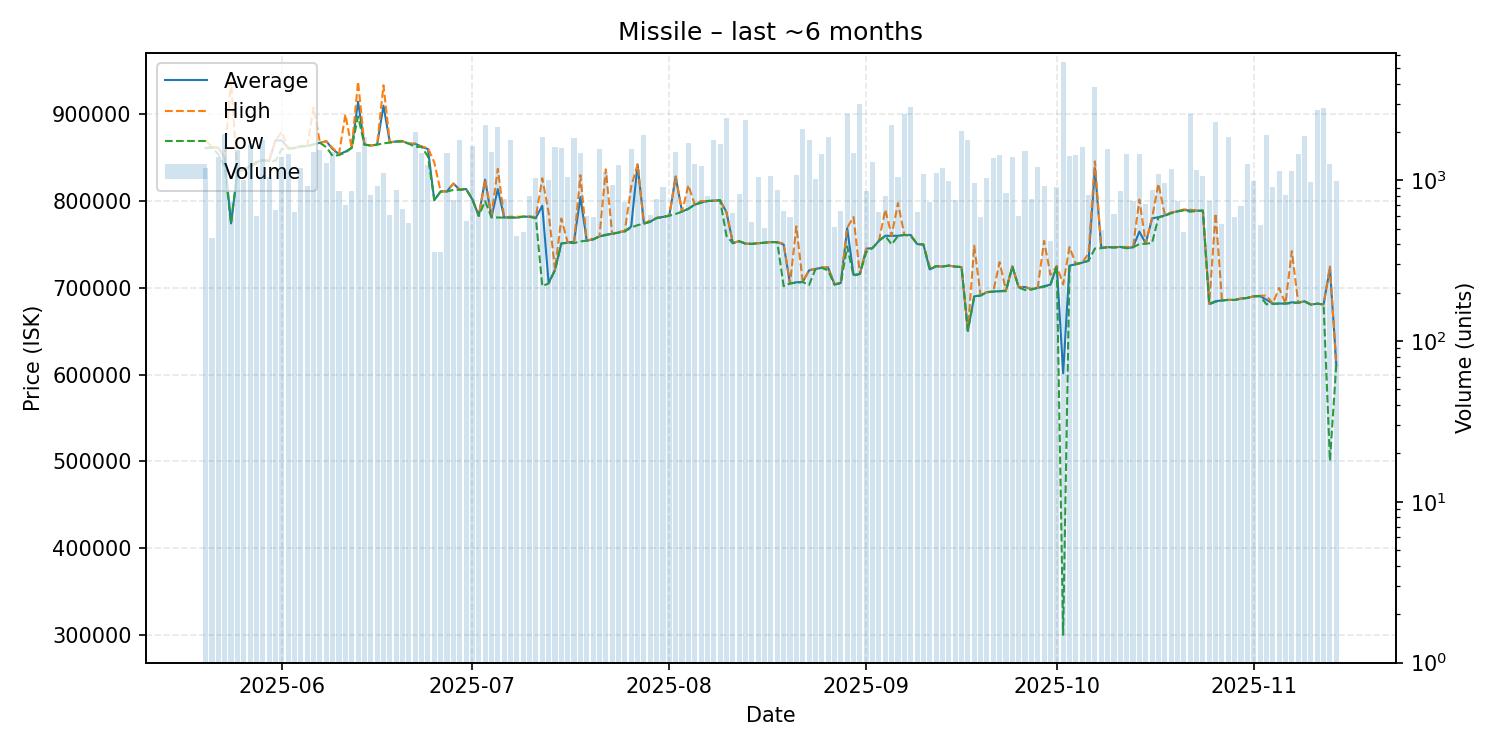

Values plotted in this chart, from the file beside it:
date, average, highest, lowest, order_count, volume
2025-05-20, 861400, 870300, 860800, 127, 1192
2025-05-21, 862000, 862000, 862000, 118, 438
2025-05-22, 861600, 861700, 854000, 112, 1392
2025-05-23, 850100, 850300, 840000, 155, 1948
2025-05-24, 774300, 938800, 774100, 146, 730
2025-05-25, 833500, 833500, 833500, 147, 1535
2025-05-26, 836300, 836300, 836300, 135, 1004
2025-05-27, 840300, 841200, 839000, 140, 1647
2025-05-28, 845200, 845300, 843900, 153, 597
2025-05-29, 847000, 847100, 847000, 171, 1771
2025-05-30, 846300, 847100, 846300, 139, 1041
2025-05-31, 870000, 870100, 846400, 177, 654
2025-06-01, 870000, 879800, 860000, 195, 1404
2025-06-02, 860900, 861100, 860600, 154, 1452
2025-06-03, 861300, 861400, 861000, 161, 633
2025-06-04, 863300, 864000, 863100, 135, 1188
2025-06-05, 863500, 863700, 863300, 134, 918
2025-06-06, 865500, 908000, 865100, 164, 1496
2025-06-07, 867300, 867300, 867300, 171, 1546
2025-06-08, 869000, 869100, 862200, 187, 1288
2025-06-09, 860000, 861200, 852100, 145, 1495
2025-06-10, 854000, 854400, 853100, 129, 853
2025-06-11, 857000, 899900, 856000, 115, 700
2025-06-12, 861400, 861400, 861400, 121, 854
2025-06-13, 914700, 937800, 897800, 136, 1495
2025-06-14, 865300, 865300, 865100, 151, 1862
2025-06-15, 864100, 864100, 864100, 119, 807
2025-06-16, 865100, 865100, 865100, 143, 923
2025-06-17, 910000, 933500, 866600, 132, 1108
2025-06-18, 867800, 868000, 867500, 118, 608
2025-06-19, 868700, 868700, 868700, 123, 875
2025-06-20, 869000, 869000, 869000, 124, 662
2025-06-21, 866200, 866200, 866200, 144, 544
2025-06-22, 866100, 866300, 862400, 142, 1999
2025-06-23, 862800, 862900, 862800, 135, 1480
2025-06-24, 860000, 861300, 851400, 141, 1239
2025-06-25, 801100, 844600, 801100, 98, 358
2025-06-26, 811100, 811100, 811100, 106, 359
2025-06-27, 811300, 811400, 811100, 136, 1489
2025-06-28, 820300, 820300, 812900, 132, 752
2025-06-29, 813100, 813100, 813100, 158, 1792
2025-06-30, 814000, 814000, 814000, 126, 558
2025-07-01, 802000, 802000, 802000, 133, 1637
2025-07-02, 783100, 783100, 783000, 113, 643
2025-07-03, 824800, 825000, 800000, 121, 2212
2025-07-04, 781300, 783900, 781300, 105, 1493
2025-07-05, 813900, 837200, 781200, 149, 2144
2025-07-06, 781100, 781200, 781000, 134, 769
2025-07-07, 781200, 782100, 781200, 137, 1774
2025-07-08, 781000, 782000, 781000, 95, 449
2025-07-09, 782100, 782100, 782100, 117, 478
2025-07-10, 782100, 782100, 782100, 123, 798
2025-07-11, 780900, 782000, 780000, 103, 1036
2025-07-12, 794700, 826400, 702100, 180, 1864
2025-07-13, 705600, 786800, 705100, 140, 1001
2025-07-14, 721000, 721100, 720200, 103, 1618
2025-07-15, 751200, 780000, 751000, 125, 1579
2025-07-16, 752300, 752400, 752200, 117, 1042
2025-07-17, 753300, 753400, 751600, 120, 1843
2025-07-18, 804700, 829900, 753600, 97, 1486
... 119 more rows
